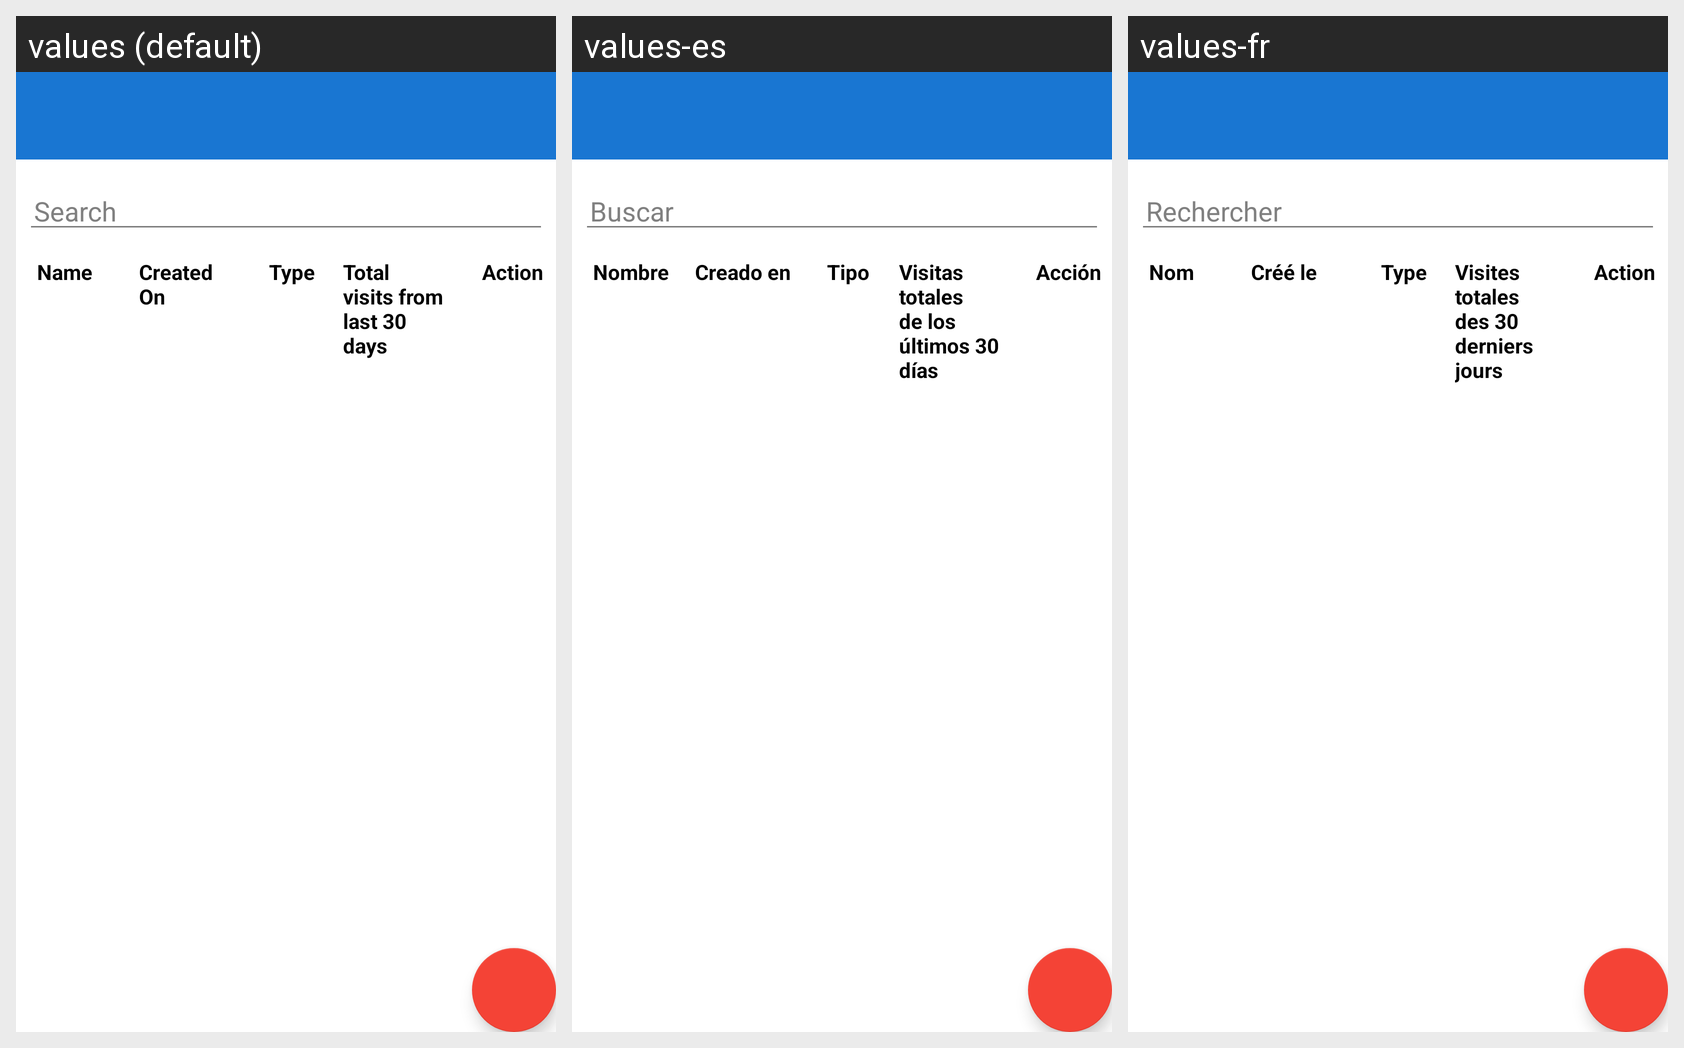

Translations of the strings shown on this Android screen, per locale in the grid:
Android screen res/layout/fragment_team.xml rendered under 3 locales, left to right: values (default), values-es, values-fr. Device: Nexus 5 (rendered at 1080×1920; each locale shown at half size, 540×960, under a caption strip naming it); theme MyMaterialTheme.
Other locales in the repository, not shown: values-ar, values-ne, values-so.
Strings drawn on this screen, with the default value and each locale's value (text and hints the layout hard-codes, and strings that could not be matched under every locale, appear in the picture but are not listed):

name
  values: Name
  values-es: Nombre
  values-fr: Nom

created_on
  values: Created On
  values-es: Creado en
  values-fr: Créé le

type_nodots
  values: Type
  values-es: Tipo
  values-fr: Type

total_visits
  values: Total visits from last 30 days
  values-es: Visitas totales de los últimos 30 días
  values-fr: Visites totales des 30 derniers jours

action
  values: Action
  values-es: Acción
  values-fr: Action
